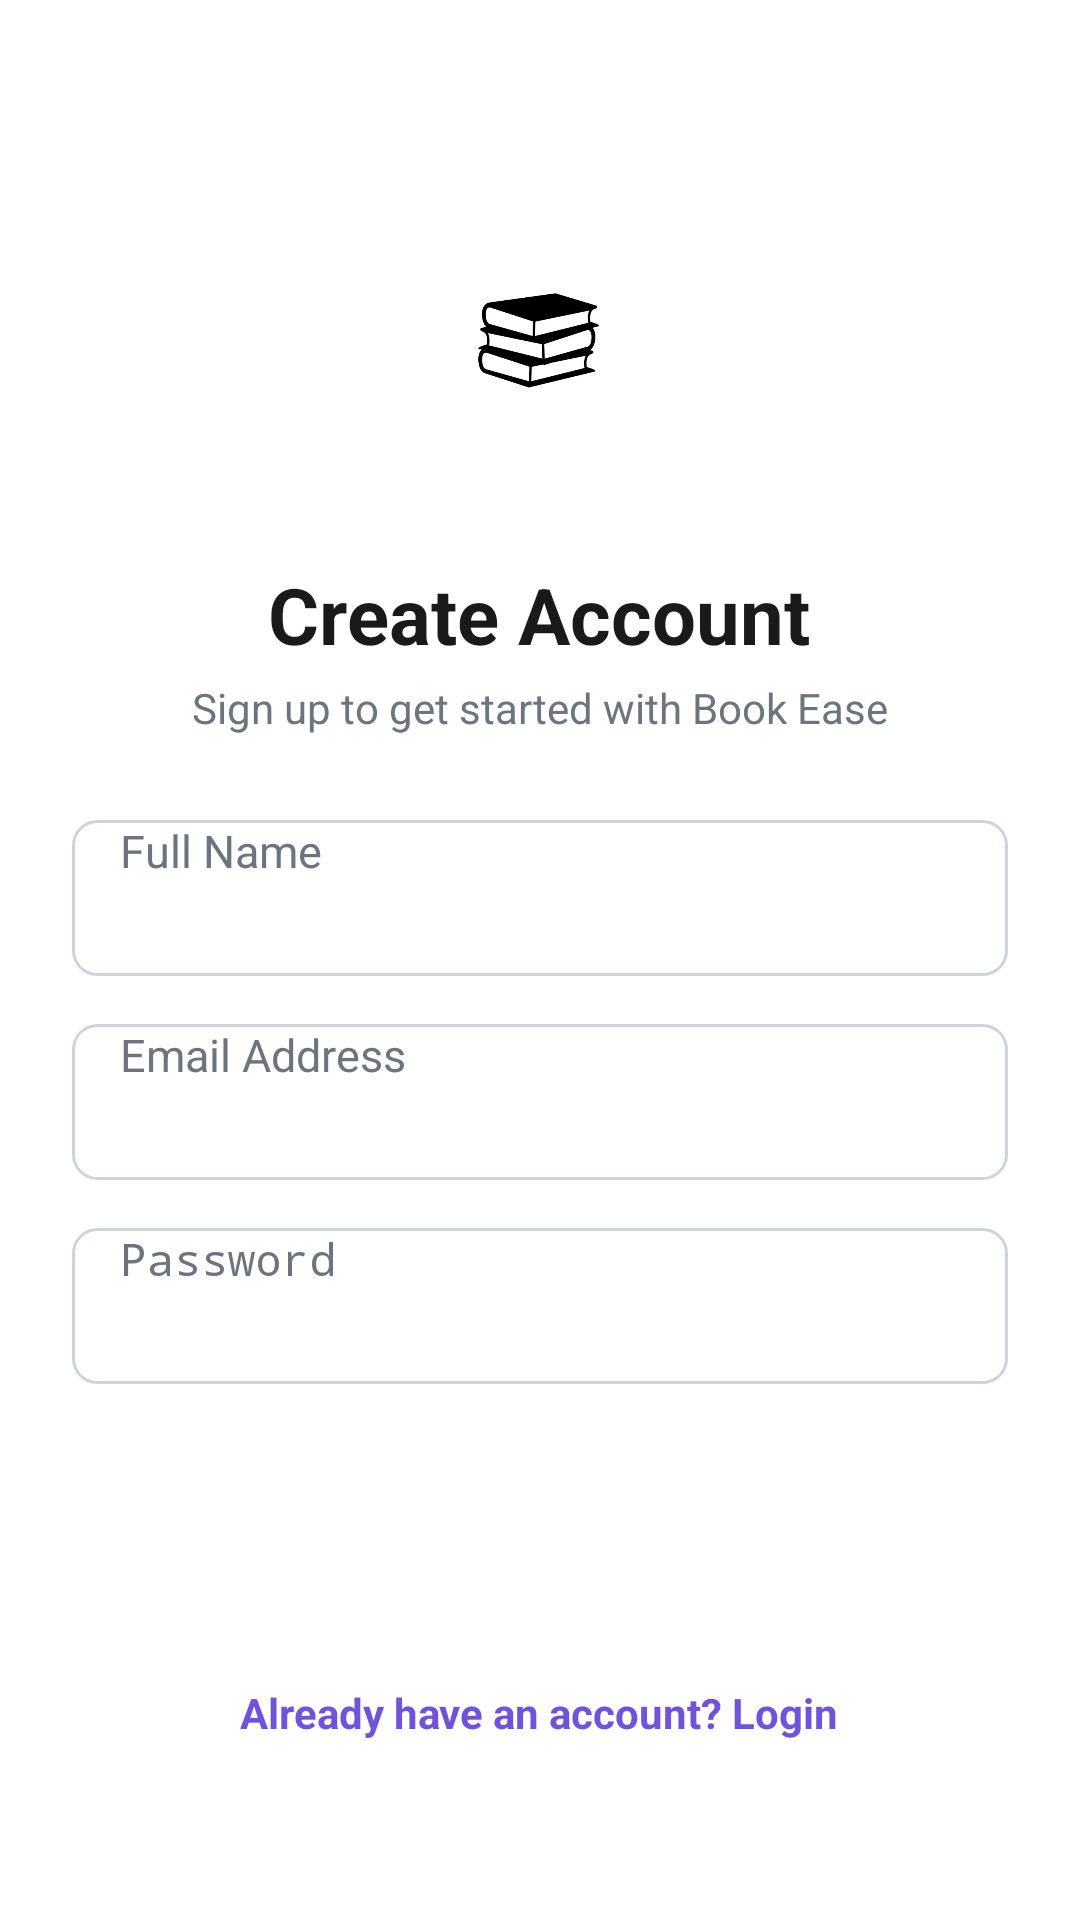

Layout XML and referenced resources for this Android screen:
<!-- AndroidManifest.xml: application theme Theme.BookEase -->
<!-- res/layout/activity_sign_up.xml -->
<?xml version="1.0" encoding="utf-8"?>
<LinearLayout xmlns:android="http://schemas.android.com/apk/res/android"
    android:layout_width="match_parent"
    android:layout_height="match_parent"
    android:background="#FFFFFF"
    android:gravity="center"
    android:orientation="vertical"
    android:padding="24dp">

    
    <ImageView
        android:id="@+id/imgSignUpLogo"
        android:layout_width="120dp"
        android:layout_height="120dp"
        android:layout_marginBottom="16dp"
        android:src="@drawable/logo"
        android:scaleType="centerInside"
        android:contentDescription="Logo" />

    <TextView
        android:layout_width="wrap_content"
        android:layout_height="wrap_content"
        android:text="Create Account"
        android:textColor="#1A1A1A"
        android:textSize="26sp"
        android:textStyle="bold" />

    <TextView
        android:layout_width="wrap_content"
        android:layout_height="wrap_content"
        android:layout_marginTop="4dp"
        android:layout_marginBottom="28dp"
        android:text="Sign up to get started with Book Ease"
        android:textColor="#6C757D"
        android:textSize="14sp" />

    
    <EditText
        android:id="@+id/etFullName"
        android:layout_width="match_parent"
        android:layout_height="52dp"
        android:layout_marginBottom="16dp"
        android:background="@drawable/bg_rounded_input"
        android:hint="Full Name"
        android:textColorHint="#6C757D"
        android:inputType="textPersonName"
        android:paddingHorizontal="16dp"
        android:textColor="#000000"
        android:textSize="15sp" />

    
    <EditText
        android:id="@+id/etRegEmail"
        android:layout_width="match_parent"
        android:layout_height="52dp"
        android:layout_marginBottom="16dp"
        android:background="@drawable/bg_rounded_input"
        android:hint="Email Address"
        android:textColorHint="#6C757D"
        android:inputType="textEmailAddress"
        android:paddingHorizontal="16dp"
        android:textColor="#000000"
        android:textSize="15sp" />

    
    <EditText
        android:id="@+id/etRegPassword"
        android:layout_width="match_parent"
        android:layout_height="52dp"
        android:layout_marginBottom="24dp"
        android:background="@drawable/bg_rounded_input"
        android:hint="Password"
        android:textColorHint="#6C757D"
        android:inputType="textPassword"
        android:paddingHorizontal="16dp"
        android:textColor="#000000"
        android:textSize="15sp" />

    
    <Button
        android:id="@+id/btnRegister"
        android:layout_width="match_parent"
        android:layout_height="52dp"
        android:layout_marginBottom="16dp"
        android:backgroundTint="#7053DB"
        android:text="Sign Up"
        android:textAllCaps="false"
        android:textColor="#FFFFFF"
        android:textSize="16sp"
        android:textStyle="bold" />

    
    <TextView
        android:id="@+id/tvBackToLogin"
        android:layout_width="wrap_content"
        android:layout_height="wrap_content"
        android:padding="8dp"
        android:text="Already have an account? Login"
        android:textColor="#7053DB"
        android:textSize="14sp"
        android:textStyle="bold" />

</LinearLayout>
<!-- resources referenced by this layout -->
<resources>
  <!-- drawable bg_rounded_input (drawable) -->
  <?xml version="1.0" encoding="utf-8"?>
  <shape xmlns:android="http://schemas.android.com/apk/res/android"
      android:shape="rectangle">
      <solid android:color="#FFFFFF" />
      <corners android:radius="8dp" />
      <stroke android:width="1dp" android:color="#CED4DA" />
  </shape>
  <!-- drawable logo: png bitmap (drawable, 15295 bytes) -->
  <style name="Theme.BookEase" parent="Theme.MaterialComponents.DayNight.NoActionBar">
          <item name="colorPrimary">#7053DB</item>
          <item name="colorPrimaryVariant">#5B3FD7</item>
          <item name="colorOnPrimary">#FFFFFF</item>
      </style>
</resources>
